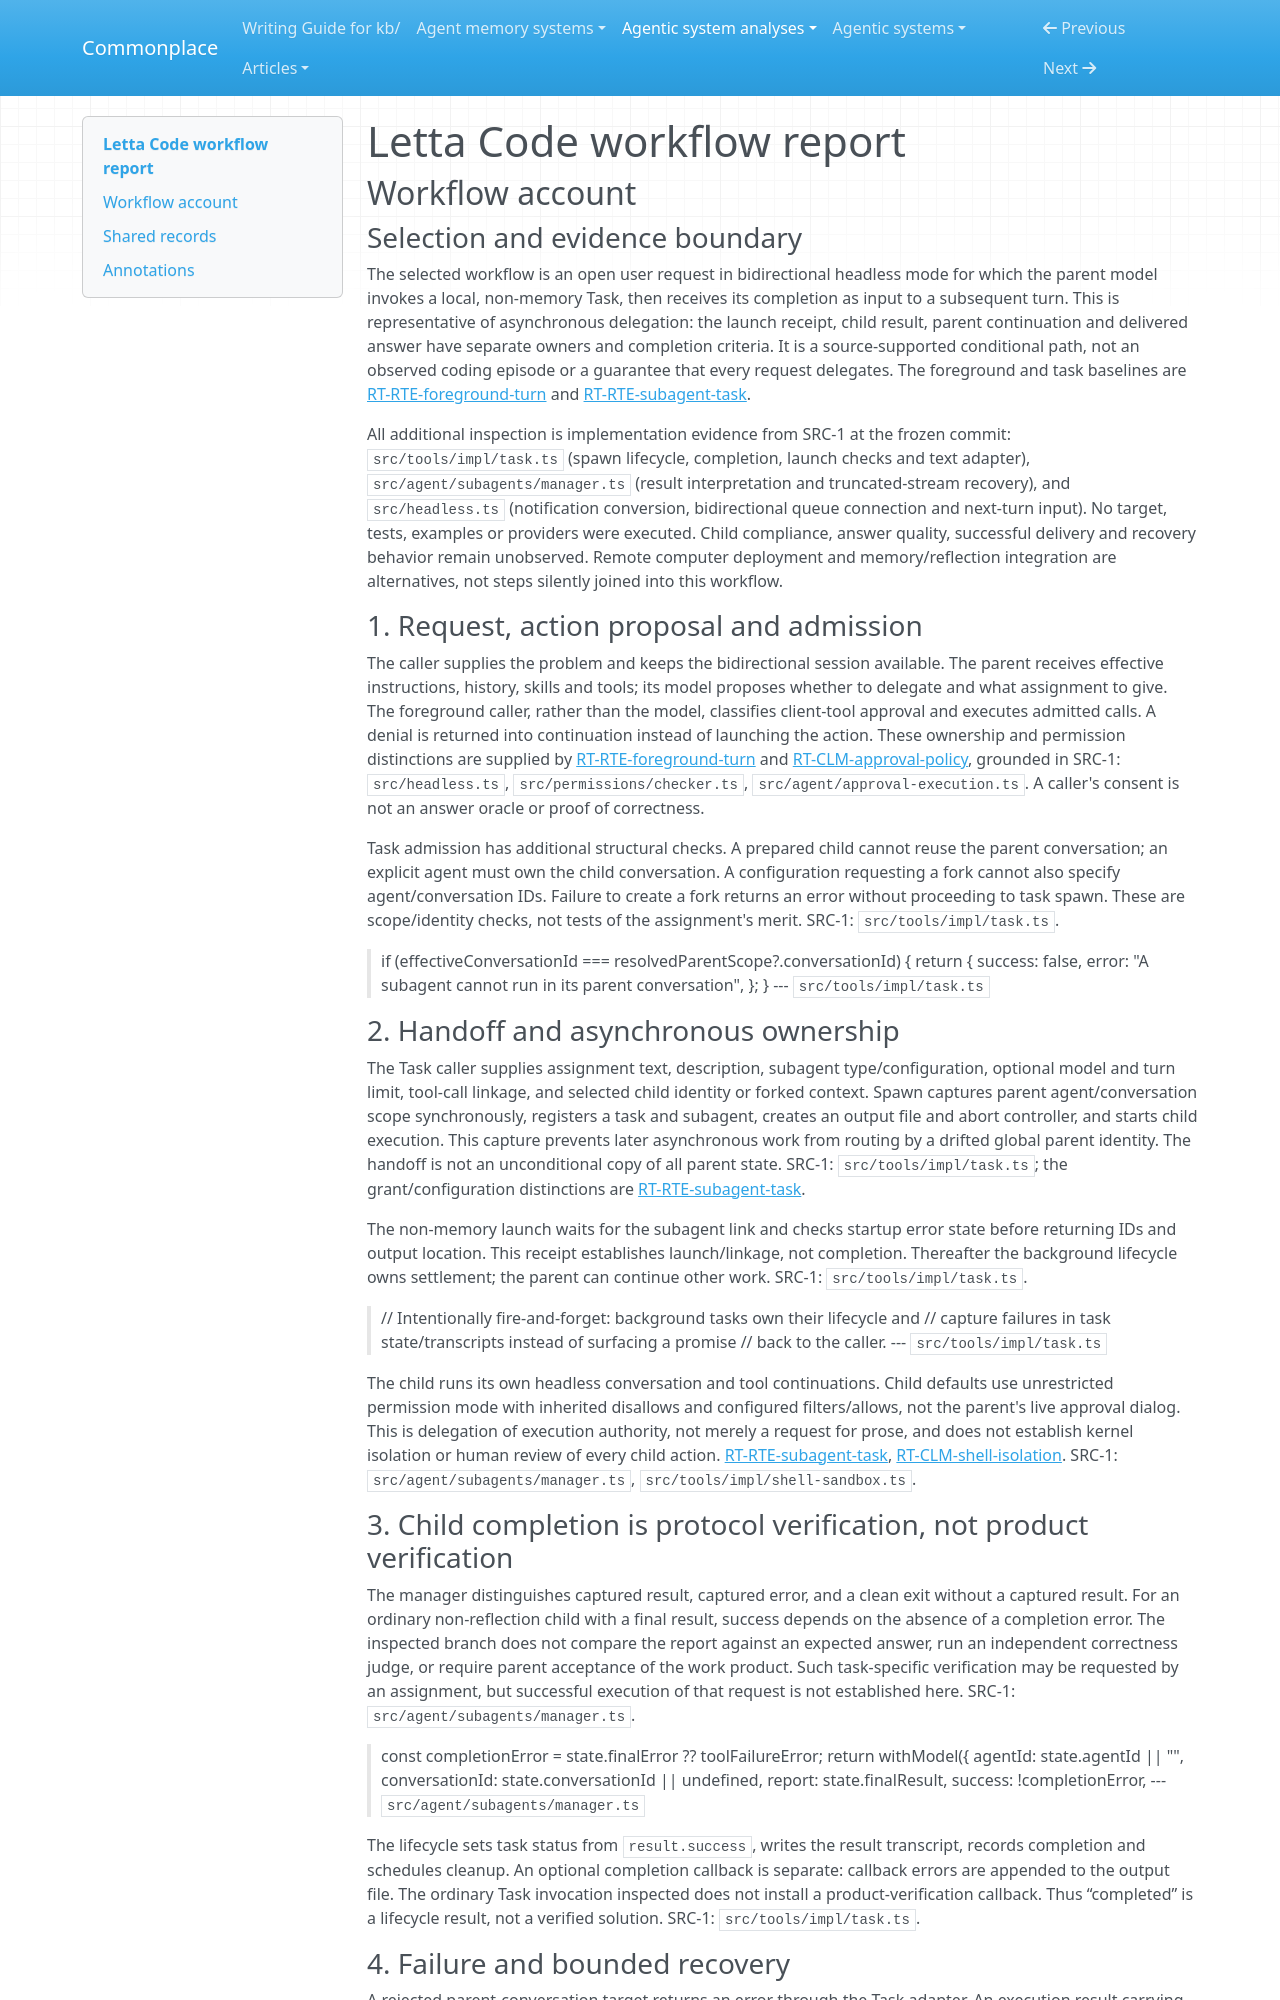

repository: zby/commonplace · page: agentic-system-analyses/retained/letta-ai--letta-code/workflow/index.html · generator: mkdocs

---
type: agentic-system-analyses/types/agentic-system-workflow-report.md
description: "Letta Code workflow: a bidirectional parent delegates a local non-memory Task, receives completion, and resumes toward a delivered response."
run-id: AAS-2026-10-12-letta-code-be76afeab9b7-01
reviewed-boundary: "271f119dcf37d58649a18e6c733386b3c710a456"
---

# Letta Code workflow report

## Workflow account

### Selection and evidence boundary

The selected workflow is an open user request in bidirectional headless mode for which the parent model invokes a local, non-memory Task, then receives its completion as input to a subsequent turn. This is representative of asynchronous delegation: the launch receipt, child result, parent continuation and delivered answer have separate owners and completion criteria. It is a source-supported conditional path, not an observed coding episode or a guarantee that every request delegates. The foreground and task baselines are [RT-RTE-foreground-turn](runtime.md#rt-rte-foreground-turn) and [RT-RTE-subagent-task](runtime.md#rt-rte-subagent-task).

All additional inspection is implementation evidence from SRC-1 at the frozen commit: `src/tools/impl/task.ts` (spawn lifecycle, completion, launch checks and text adapter), `src/agent/subagents/manager.ts` (result interpretation and truncated-stream recovery), and `src/headless.ts` (notification conversion, bidirectional queue connection and next-turn input). No target, tests, examples or providers were executed. Child compliance, answer quality, successful delivery and recovery behavior remain unobserved. Remote computer deployment and memory/reflection integration are alternatives, not steps silently joined into this workflow.

### 1. Request, action proposal and admission

The caller supplies the problem and keeps the bidirectional session available. The parent receives effective instructions, history, skills and tools; its model proposes whether to delegate and what assignment to give. The foreground caller, rather than the model, classifies client-tool approval and executes admitted calls. A denial is returned into continuation instead of launching the action. These ownership and permission distinctions are supplied by [RT-RTE-foreground-turn](runtime.md#rt-rte-foreground-turn) and [RT-CLM-approval-policy](runtime.md#rt-clm-approval-policy), grounded in SRC-1: `src/headless.ts`, `src/permissions/checker.ts`, `src/agent/approval-execution.ts`. A caller's consent is not an answer oracle or proof of correctness.

Task admission has additional structural checks. A prepared child cannot reuse the parent conversation; an explicit agent must own the child conversation. A configuration requesting a fork cannot also specify agent/conversation IDs. Failure to create a fork returns an error without proceeding to task spawn. These are scope/identity checks, not tests of the assignment's merit. SRC-1: `src/tools/impl/task.ts`.

> if (effectiveConversationId === resolvedParentScope?.conversationId) {
>       return {
>         success: false,
>         error: "A subagent cannot run in its parent conversation",
>       };
>     }
> --- `src/tools/impl/task.ts`

### 2. Handoff and asynchronous ownership

The Task caller supplies assignment text, description, subagent type/configuration, optional model and turn limit, tool-call linkage, and selected child identity or forked context. Spawn captures parent agent/conversation scope synchronously, registers a task and subagent, creates an output file and abort controller, and starts child execution. This capture prevents later asynchronous work from routing by a drifted global parent identity. The handoff is not an unconditional copy of all parent state. SRC-1: `src/tools/impl/task.ts`; the grant/configuration distinctions are [RT-RTE-subagent-task](runtime.md#rt-rte-subagent-task).

The non-memory launch waits for the subagent link and checks startup error state before returning IDs and output location. This receipt establishes launch/linkage, not completion. Thereafter the background lifecycle owns settlement; the parent can continue other work. SRC-1: `src/tools/impl/task.ts`.

> // Intentionally fire-and-forget: background tasks own their lifecycle and
>   // capture failures in task state/transcripts instead of surfacing a promise
>   // back to the caller.
> --- `src/tools/impl/task.ts`

The child runs its own headless conversation and tool continuations. Child defaults use unrestricted permission mode with inherited disallows and configured filters/allows, not the parent's live approval dialog. This is delegation of execution authority, not merely a request for prose, and does not establish kernel isolation or human review of every child action. [RT-RTE-subagent-task](runtime.md#rt-rte-subagent-task), [RT-CLM-shell-isolation](runtime.md#rt-clm-shell-isolation). SRC-1: `src/agent/subagents/manager.ts`, `src/tools/impl/shell-sandbox.ts`.
